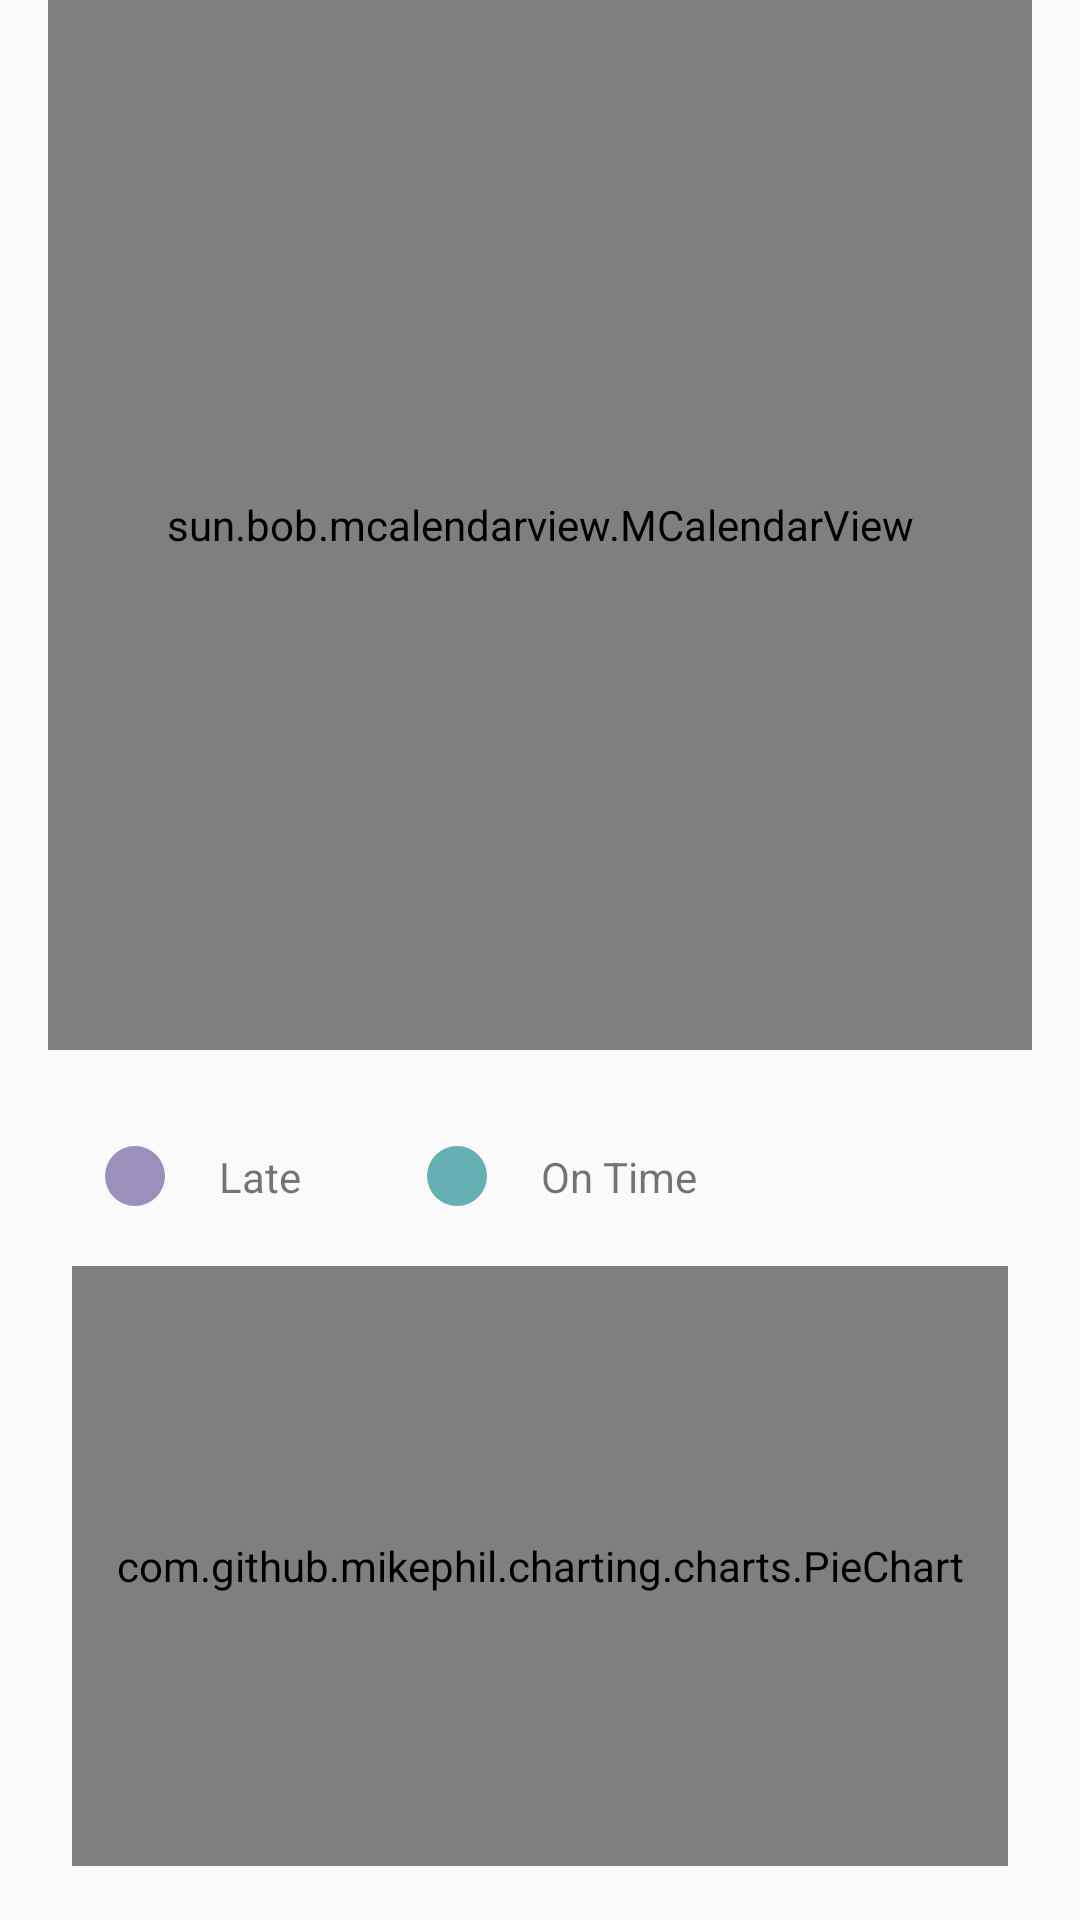

Produce the Android XML layout that renders to this screen, including the resource entries it uses.
<!-- AndroidManifest.xml: application theme AppTheme -->
<!-- res/layout/fragment_dashboard.xml -->
<?xml version="1.0" encoding="utf-8"?>
<androidx.core.widget.NestedScrollView
    xmlns:android="http://schemas.android.com/apk/res/android"
    xmlns:app="http://schemas.android.com/apk/res-auto"
    xmlns:tools="http://schemas.android.com/tools"
    android:layout_width="match_parent"
    android:layout_height="match_parent">

    <androidx.constraintlayout.widget.ConstraintLayout
        android:layout_width="match_parent"
        android:layout_height="match_parent">

        <TextView
            android:id="@+id/text_dashboard"
            android:layout_width="match_parent"
            android:layout_height="wrap_content"
            android:layout_marginStart="8dp"
            android:layout_marginTop="8dp"
            android:layout_marginEnd="8dp"
            android:textAlignment="center"
            android:textSize="20sp"
            android:visibility="gone"
            app:layout_constraintEnd_toEndOf="parent"
            app:layout_constraintStart_toStartOf="parent"
            app:layout_constraintTop_toTopOf="parent" />

        <CalendarView
            android:id="@+id/calendarView1"
            android:layout_width="match_parent"
            android:layout_height="wrap_content"
            android:visibility="gone"
            app:layout_constraintEnd_toEndOf="parent"
            app:layout_constraintStart_toStartOf="parent"
            app:layout_constraintTop_toTopOf="parent" />

        <sun.bob.mcalendarview.MCalendarView
            android:id="@+id/calendarView"
            android:layout_width="match_parent"
            android:layout_height="350dp"
            android:layout_marginStart="16dp"
            android:layout_marginEnd="16dp"
            app:layout_constraintEnd_toEndOf="parent"
            app:layout_constraintStart_toStartOf="parent"
            app:layout_constraintTop_toTopOf="parent" />

        <TextView
            android:id="@+id/textView"
            android:layout_width="wrap_content"
            android:layout_height="wrap_content"
            android:layout_marginStart="35dp"
            android:layout_marginTop="32dp"
            android:background="@drawable/absent_code"
            app:layout_constraintStart_toStartOf="parent"
            app:layout_constraintTop_toBottomOf="@+id/calendarView" />

        <TextView
            android:id="@+id/textViewStatus"
            android:layout_width="wrap_content"
            android:layout_height="wrap_content"
            android:layout_marginStart="8dp"
            android:padding="10dp"
            android:text="Late"
            app:layout_constraintBottom_toBottomOf="@+id/textView"
            app:layout_constraintStart_toEndOf="@+id/textView"
            app:layout_constraintTop_toTopOf="@+id/textView" />

        <TextView
            android:id="@+id/textView2"
            android:layout_width="wrap_content"
            android:layout_height="wrap_content"
            android:layout_marginStart="32dp"
            android:layout_marginTop="32dp"
            android:background="@drawable/present_code"
            app:layout_constraintStart_toEndOf="@+id/textViewStatus"
            app:layout_constraintTop_toBottomOf="@+id/calendarView" />

        <TextView
            android:id="@+id/textView2Status"
            android:layout_width="wrap_content"
            android:layout_height="wrap_content"
            android:layout_marginStart="8dp"
            android:padding="10dp"
            android:text="On Time"
            app:layout_constraintBottom_toBottomOf="@+id/textView2"
            app:layout_constraintStart_toEndOf="@+id/textView2"
            app:layout_constraintTop_toTopOf="@+id/textView2" />

        <com.github.mikephil.charting.charts.PieChart
            android:id="@+id/piechart"
            android:layout_width="match_parent"
            android:layout_height="200dp"
            android:layout_marginStart="24dp"
            android:layout_marginTop="20dp"
            android:layout_marginEnd="24dp"
            android:layout_marginBottom="100dp"
            app:layout_constraintBottom_toBottomOf="parent"
            app:layout_constraintEnd_toEndOf="parent"
            app:layout_constraintStart_toStartOf="parent"
            app:layout_constraintTop_toBottomOf="@+id/textView2" />

    </androidx.constraintlayout.widget.ConstraintLayout>
</androidx.core.widget.NestedScrollView>
<!-- resources referenced by this layout -->
<resources>
  <!-- drawable absent_code (drawable) -->
  <?xml version="1.0" encoding="utf-8"?>
  <selector xmlns:android="http://schemas.android.com/apk/res/android">
      <item>
          <shape android:shape="oval">
              <solid android:color="@color/colorAbsent"/>
              <size android:width="20dp" android:height="20dp"/>
          </shape>
      </item>
  </selector>
  <!-- drawable present_code (drawable) -->
  <?xml version="1.0" encoding="utf-8"?>
  <selector xmlns:android="http://schemas.android.com/apk/res/android">
      <item>
          <shape android:shape="oval">
              <solid android:color="@color/colorPresent"/>
              <size android:width="20dp" android:height="20dp"/>
          </shape>
      </item>
  </selector>
  <style name="AppTheme" parent="Theme.AppCompat.Light.NoActionBar">
          
          <item name="colorPrimary">@color/colorPrimary</item>
          <item name="colorPrimaryDark">@color/colorPrimaryDark</item>
          <item name="colorAccent">@color/colorAccent</item>
      </style>
  <color name="colorAbsent">#9B90BC</color>
  <color name="colorPresent">#65B0B4</color>
  <color name="colorPrimary">#678FB4</color>
  <color name="colorPrimaryDark">#678FB4</color>
  <color name="colorAccent">#65B0B4</color>
</resources>
